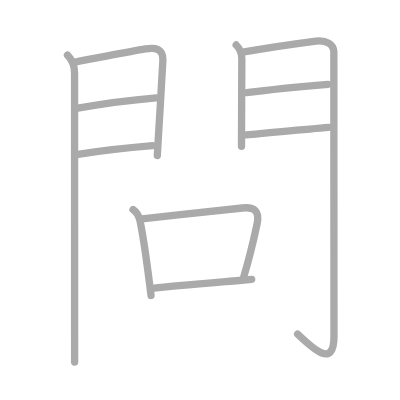
t = 0.00 s
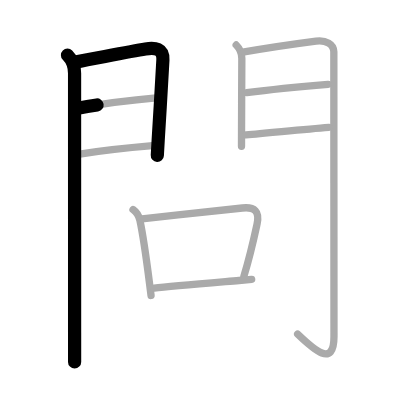
t = 2.25 s
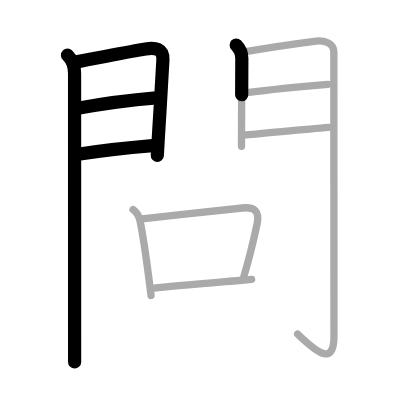
t = 4.50 s
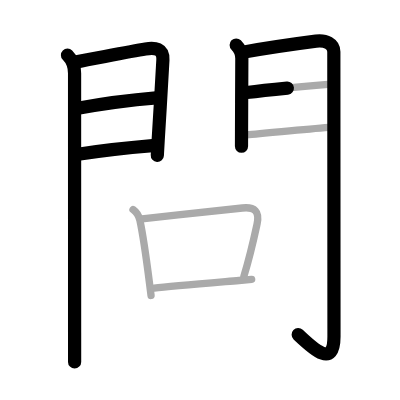
t = 6.50 s
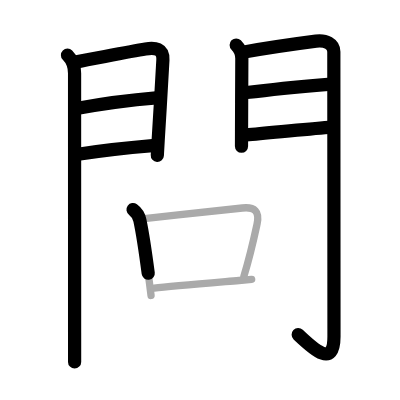
t = 8.75 s
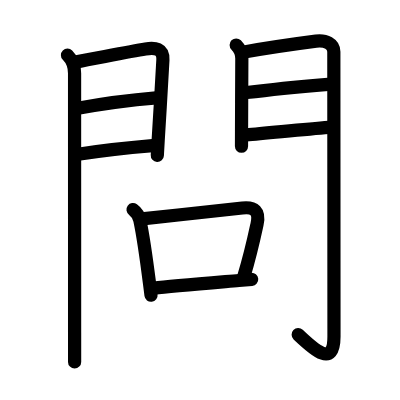
t = 11.00 s

The animated SVG that drew these frames (rendered in a browser with its animation timeline set to each time). Animation: 11 SMIL elements (animate=11); one cycle of 11.00 s.

<?xml version="1.0" standalone="no"?>
<!DOCTYPE svg PUBLIC "-//W3C//DTD SVG 1.1//EN"   "http://www.w3.org/Graphics/SVG/1.1/DTD/svg11.dtd">
<svg width="400px" height="400px"  version="1.1" xmlns="http://www.w3.org/2000/svg">
  <defs>
    <marker id="Triangle" viewBox="0 0 10 10" refX="0" refY="5" markerUnits="strokeWidth" markerWidth="3" style="stroke-opacity:0%;fill:#aaaaaa;" markerHeight="2" orient="auto">
      <path d="M 0 0 L 10 5 L 0 10 z" />
    </marker>
    
    <marker id="Arrow" viewBox="0 0 10 10" refX="5" refY="5" markerUnits="strokeWidth" markerWidth="1.8" style="stroke-opacity:0%;fill:#770000;" markerHeight="2" orient="auto">
      <path d="M 0 4 L 6 4 L 4 1 L 10 5 L 4 9 L 6 6 L 0 6 z" />
        <circle cx="5" cy="5" r="5" />
      </marker>
    
    <marker id="TriangleRed" viewBox="0 0 10 10" refX="0" refY="5" markerUnits="strokeWidth" markerWidth="3" style="stroke-opacity:0%;fill:#CC0000;" markerHeight="2" orient="auto">
      <path d="M 0 0 L 10 5 L 0 10 z" />
    </marker>
    
    <marker id="ArrowRed" viewBox="0 0 10 10" refX="5" refY="5" markerUnits="strokeWidth" markerWidth="1.8" style="stroke-opacity:0%;fill:#CC0000;" markerHeight="2" orient="auto">
      <path d="M 0 4 L 6 4 L 4 1 L 10 5 L 4 9 L 6 6 L 0 6 z" />
        <circle cx="5" cy="5" r="5" />
      </marker>
    
  </defs>
  
  <path style="fill:#ffffff; fill-opacity:100%; fill-rule:evenodd; stroke-width:0;" d="M 0 0 L 400px 0 L 400px 400px L 0 400px L 0 0" />

  <g transform="scale(3.6697247706422 3.6697247706422)">
<path style="fill:none; fill-opacity:0%; fill-rule:evenodd; stroke:#aaaaaa; stroke-opacity:100%; stroke-width: 1.5pt; stroke-linejoin:round; stroke-linecap:round;" d="M18.39 15.04c1.22 1.22 1.93 3.12 1.93 4.92c0 0.89 0.01 50 0.01 70.67c0 3.77 0 6.6 0 8.01"></path>
<path style="fill:none; fill-opacity:0%; fill-rule:evenodd; stroke:#aaaaaa; stroke-opacity:100%; stroke-width: 1.5pt; stroke-linejoin:round; stroke-linecap:round;" d="M20.52 16.91c6.35-1.16 14.8-2.87 19.12-3.56c2.64-0.42 4.88-0.16 4.75 3.02c-0.13 2.95-0.88 15.16-1.28 21.75c-0.14 2.41-0.24 4.08-0.24 4.26"></path>
<path style="fill:none; fill-opacity:0%; fill-rule:evenodd; stroke:#aaaaaa; stroke-opacity:100%; stroke-width: 1.5pt; stroke-linejoin:round; stroke-linecap:round;" d="M21.2 29.49c6.8-1.24 14.3-2.24 21.38-2.83"></path>
<path style="fill:none; fill-opacity:0%; fill-rule:evenodd; stroke:#aaaaaa; stroke-opacity:100%; stroke-width: 1.5pt; stroke-linejoin:round; stroke-linecap:round;" d="M21.27 42.06c8.11-1.29 13.14-1.76 20.31-2.36"></path>
<path style="fill:none; fill-opacity:0%; fill-rule:evenodd; stroke:#aaaaaa; stroke-opacity:100%; stroke-width: 1.5pt; stroke-linejoin:round; stroke-linecap:round;" d="M64.36 12.26c1 1 1.54 2.24 1.54 3.65c0 0.68-0.06 12.96-0.08 19.84c-0.01 1.89-0.01 3.38-0.01 4.1"></path>
<path style="fill:none; fill-opacity:0%; fill-rule:evenodd; stroke:#aaaaaa; stroke-opacity:100%; stroke-width: 1.5pt; stroke-linejoin:round; stroke-linecap:round;" d="M66.55 14.16c5.82-1.03 14.49-2.29 19.57-2.95c2.67-0.35 4.85 0.79 4.85 2.92c0 20.13 0.04 63.76 0.04 77.56c0 8.69-5.51 3.56-9.9-0.64"></path>
<path style="fill:none; fill-opacity:0%; fill-rule:evenodd; stroke:#aaaaaa; stroke-opacity:100%; stroke-width: 1.5pt; stroke-linejoin:round; stroke-linecap:round;" d="M67.24 25.22c6.63-0.84 17.38-1.84 22.15-2.24"></path>
<path style="fill:none; fill-opacity:0%; fill-rule:evenodd; stroke:#aaaaaa; stroke-opacity:100%; stroke-width: 1.5pt; stroke-linejoin:round; stroke-linecap:round;" d="M67.05 36.76c6.2-0.51 15.45-1.51 22.55-2.06"></path>
<path style="fill:none; fill-opacity:0%; fill-rule:evenodd; stroke:#aaaaaa; stroke-opacity:100%; stroke-width: 1.5pt; stroke-linejoin:round; stroke-linecap:round;" d="M36.25 57.11c0.88 0.64 1.62 1.76 1.87 2.92c0.92 4.35 1.84 11.03 2.61 17.07c0.15 1.17 0.29 2.31 0.43 3.41"></path>
<path style="fill:none; fill-opacity:0%; fill-rule:evenodd; stroke:#aaaaaa; stroke-opacity:100%; stroke-width: 1.5pt; stroke-linejoin:round; stroke-linecap:round;" d="M38.71 59.66c9.11-1.03 21.45-2.32 27.33-2.98c3.34-0.37 4.76 0.9 4.01 4.37c-0.9 4.17-1.73 8.1-3.59 14.23"></path>
<path style="fill:none; fill-opacity:0%; fill-rule:evenodd; stroke:#aaaaaa; stroke-opacity:100%; stroke-width: 1.5pt; stroke-linejoin:round; stroke-linecap:round;" d="M42.01 78.52c4.47-0.52 15.74-1.45 23.11-2.08c1.29-0.11 2.46-0.22 3.46-0.31"></path>

<path style="fill:none; fill-opacity:0%; fill-rule:evenodd; stroke:#000000; stroke-opacity:100%; stroke-width: 2.7pt; stroke-linejoin:round; stroke-linecap:round;" d="M18.39 15.04c1.22 1.22 1.93 3.12 1.93 4.92c0 0.89 0.01 50 0.01 70.67c0 3.77 0 6.6 0 8.01" pathLength="100" stroke-dashoffset="100" stroke-dasharray="100 105"><animate id="dashAnim1" attributeName="stroke-dashoffset" from="100" to="0" dur="1s" calcMode="linear" fill="freeze"/></path>
<path style="fill:none; fill-opacity:0%; fill-rule:evenodd; stroke:#000000; stroke-opacity:100%; stroke-width: 2.7pt; stroke-linejoin:round; stroke-linecap:round;" d="M20.52 16.91c6.35-1.16 14.8-2.87 19.12-3.56c2.64-0.42 4.88-0.16 4.75 3.02c-0.13 2.95-0.88 15.16-1.28 21.75c-0.14 2.41-0.24 4.08-0.24 4.26" pathLength="100" stroke-dashoffset="100" stroke-dasharray="100 105"><animate id="dashAnim2" attributeName="stroke-dashoffset" from="100" to="0" dur="1s" calcMode="linear" begin="dashAnim1.end" fill="freeze"/></path>
<path style="fill:none; fill-opacity:0%; fill-rule:evenodd; stroke:#000000; stroke-opacity:100%; stroke-width: 2.7pt; stroke-linejoin:round; stroke-linecap:round;" d="M21.2 29.49c6.8-1.24 14.3-2.24 21.38-2.83" pathLength="100" stroke-dashoffset="100" stroke-dasharray="100 105"><animate id="dashAnim3" attributeName="stroke-dashoffset" from="100" to="0" dur="1s" calcMode="linear" begin="dashAnim2.end" fill="freeze"/></path>
<path style="fill:none; fill-opacity:0%; fill-rule:evenodd; stroke:#000000; stroke-opacity:100%; stroke-width: 2.7pt; stroke-linejoin:round; stroke-linecap:round;" d="M21.27 42.06c8.11-1.29 13.14-1.76 20.31-2.36" pathLength="100" stroke-dashoffset="100" stroke-dasharray="100 105"><animate id="dashAnim4" attributeName="stroke-dashoffset" from="100" to="0" dur="1s" calcMode="linear" begin="dashAnim3.end" fill="freeze"/></path>
<path style="fill:none; fill-opacity:0%; fill-rule:evenodd; stroke:#000000; stroke-opacity:100%; stroke-width: 2.7pt; stroke-linejoin:round; stroke-linecap:round;" d="M64.36 12.26c1 1 1.54 2.24 1.54 3.65c0 0.68-0.06 12.96-0.08 19.84c-0.01 1.89-0.01 3.38-0.01 4.1" pathLength="100" stroke-dashoffset="100" stroke-dasharray="100 105"><animate id="dashAnim5" attributeName="stroke-dashoffset" from="100" to="0" dur="1s" calcMode="linear" begin="dashAnim4.end" fill="freeze"/></path>
<path style="fill:none; fill-opacity:0%; fill-rule:evenodd; stroke:#000000; stroke-opacity:100%; stroke-width: 2.7pt; stroke-linejoin:round; stroke-linecap:round;" d="M66.55 14.16c5.82-1.03 14.49-2.29 19.57-2.95c2.67-0.35 4.85 0.79 4.85 2.92c0 20.13 0.04 63.76 0.04 77.56c0 8.69-5.51 3.56-9.9-0.64" pathLength="100" stroke-dashoffset="100" stroke-dasharray="100 105"><animate id="dashAnim6" attributeName="stroke-dashoffset" from="100" to="0" dur="1s" calcMode="linear" begin="dashAnim5.end" fill="freeze"/></path>
<path style="fill:none; fill-opacity:0%; fill-rule:evenodd; stroke:#000000; stroke-opacity:100%; stroke-width: 2.7pt; stroke-linejoin:round; stroke-linecap:round;" d="M67.24 25.22c6.63-0.84 17.38-1.84 22.15-2.24" pathLength="100" stroke-dashoffset="100" stroke-dasharray="100 105"><animate id="dashAnim7" attributeName="stroke-dashoffset" from="100" to="0" dur="1s" calcMode="linear" begin="dashAnim6.end" fill="freeze"/></path>
<path style="fill:none; fill-opacity:0%; fill-rule:evenodd; stroke:#000000; stroke-opacity:100%; stroke-width: 2.7pt; stroke-linejoin:round; stroke-linecap:round;" d="M67.05 36.76c6.2-0.51 15.45-1.51 22.55-2.06" pathLength="100" stroke-dashoffset="100" stroke-dasharray="100 105"><animate id="dashAnim8" attributeName="stroke-dashoffset" from="100" to="0" dur="1s" calcMode="linear" begin="dashAnim7.end" fill="freeze"/></path>
<path style="fill:none; fill-opacity:0%; fill-rule:evenodd; stroke:#000000; stroke-opacity:100%; stroke-width: 2.7pt; stroke-linejoin:round; stroke-linecap:round;" d="M36.25 57.11c0.88 0.64 1.62 1.76 1.87 2.92c0.92 4.35 1.84 11.03 2.61 17.07c0.15 1.17 0.29 2.31 0.43 3.41" pathLength="100" stroke-dashoffset="100" stroke-dasharray="100 105"><animate id="dashAnim9" attributeName="stroke-dashoffset" from="100" to="0" dur="1s" calcMode="linear" begin="dashAnim8.end" fill="freeze"/></path>
<path style="fill:none; fill-opacity:0%; fill-rule:evenodd; stroke:#000000; stroke-opacity:100%; stroke-width: 2.7pt; stroke-linejoin:round; stroke-linecap:round;" d="M38.71 59.66c9.11-1.03 21.45-2.32 27.33-2.98c3.34-0.37 4.76 0.9 4.01 4.37c-0.9 4.17-1.73 8.1-3.59 14.23" pathLength="100" stroke-dashoffset="100" stroke-dasharray="100 105"><animate id="dashAnim10" attributeName="stroke-dashoffset" from="100" to="0" dur="1s" calcMode="linear" begin="dashAnim9.end" fill="freeze"/></path>
<path style="fill:none; fill-opacity:0%; fill-rule:evenodd; stroke:#000000; stroke-opacity:100%; stroke-width: 2.7pt; stroke-linejoin:round; stroke-linecap:round;" d="M42.01 78.52c4.47-0.52 15.74-1.45 23.11-2.08c1.29-0.11 2.46-0.22 3.46-0.31" pathLength="100" stroke-dashoffset="100" stroke-dasharray="100 105"><animate id="dashAnim11" attributeName="stroke-dashoffset" from="100" to="0" dur="1s" calcMode="linear" begin="dashAnim10.end" fill="freeze"/></path>

</g>

</svg>  
          
